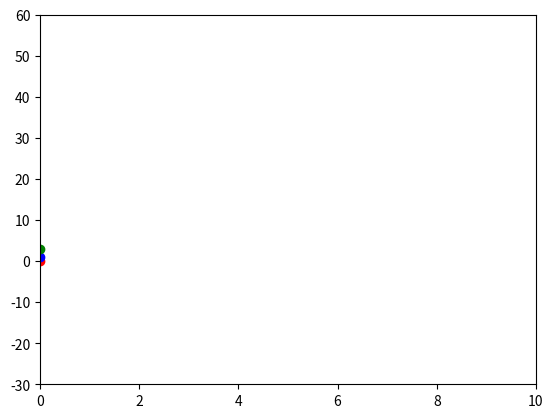

Here is the Python script that generated this plot: (Note: this script raises an exception after producing the figure.)
"""
=====
Algo & Chaos 2
Lorenz2dAnim.py
=====
[redacted]
pour l'IREM de la Réunion (https://irem.univ-reunion.fr)

Implémentation basique du modèle de Lorenz basée sur la publication 
d'Edward Lorenz de 1963 : "Deterministic Nonperiodic Flow".
https://raw.githubusercontent.com/habib256/algo-chaos/main/2.PapillonDeLorenz/docs/%5BEdward%20N%20Lorenz%20-%20Journal%20of%20the%20Atmospheric%20Sciences%5D%20Deterministic%20Nonperiodic%20Flow.pdf

"""
import numpy as np
import matplotlib.pyplot as plt
import matplotlib.animation as animation

# ----------
# CONSTANTES 

X0 = 0.
Y0 = 1.
Z0 = 3.
DT = 0.01
NbPasMax = 1000

# ---------
# FONCTIONS

def lorenz(x, y, z, s=10, r=28, b=2.667):
    """Calcul des dérivées de Lorenz par rapport au temps"""
    x_point = s*(y - x)
    y_point = r*x - y - x*z
    z_point = x*y - b*z
    return x_point, y_point, z_point

def lorenz_gen(x0, y0, z0, dt):
    """Un générateur Python des états successifs de Lorenz"""
    x=x0
    y=y0
    z=z0
    while (True) :
        # C'est un générateur Python donc il stoppe après yield 
        # et il ne reprendra qu'au prochain appel via next
        yield x,y,z
        # On applique les équations de Lorenz
        x_point, y_point, z_point = lorenz(x,y,z)
        # Et on calcule l'état suivant pour X, Y, Z grâce à EULER
        x = x + x_point * dt
        y = y + y_point * dt
        z = z + z_point * dt

# -------------------
# PROGRAMME PRINCIPAL

position = iter(lorenz_gen(X0,Y0,Z0,DT))

fig, ax = plt.subplots()

ax = plt.axis([0,NbPasMax*DT,-30,60])

redDot, = plt.plot([0], [X0], 'ro')
blueDot, = plt.plot([0], [Y0], 'bo')
greenDot, = plt.plot([0], [Z0], 'go')

def animate(t):
    x,y,z = next(position)
    redDot.set_data(t, x)
    blueDot.set_data(t, y)
    greenDot.set_data(t, z)
    return redDot, blueDot, greenDot,

# create animation using the animate() function
myAnimation = animation.FuncAnimation(fig, animate, frames=np.arange(0.0, NbPasMax*DT, DT), \
                                      interval=30, blit=True, repeat=True)

plt.show()
